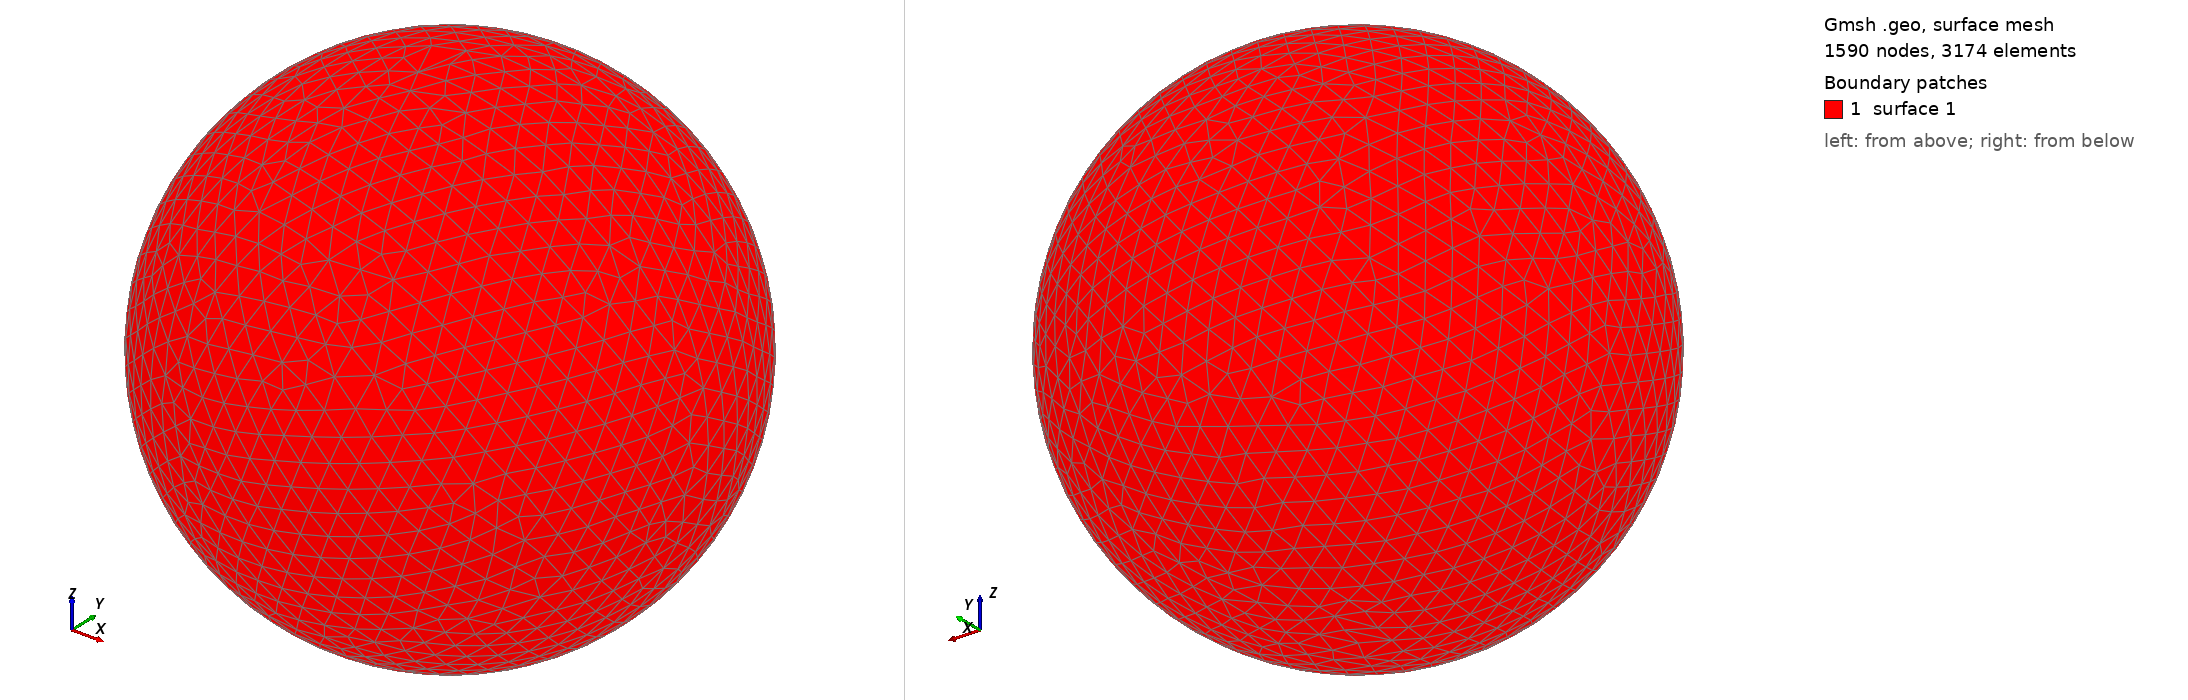

Gmsh geometry script, surface-meshed: 1590 nodes, 3174 surface elements. Boundary patches (legend numbers): 1 surface 1. Left view from above one corner, right view from below the opposite corner. The script declares no physical surfaces, so the legend lists its geometric surfaces. The drawing asked Gmsh for element sizes between 1% and 20% of the model's largest extent; the script's own settings can give other sizes.

=== shot0121.geo (drawn) ===
SetFactory("OpenCASCADE");
Point(1) = {0,0,0,0};
Sphere(1) = {0,0,0,0.00208000};
MeshSize{ PointsOf{ Surface{:}; } } = 0.000208000;
Mesh.ElementOrder=1;
Mesh.Format=39;
